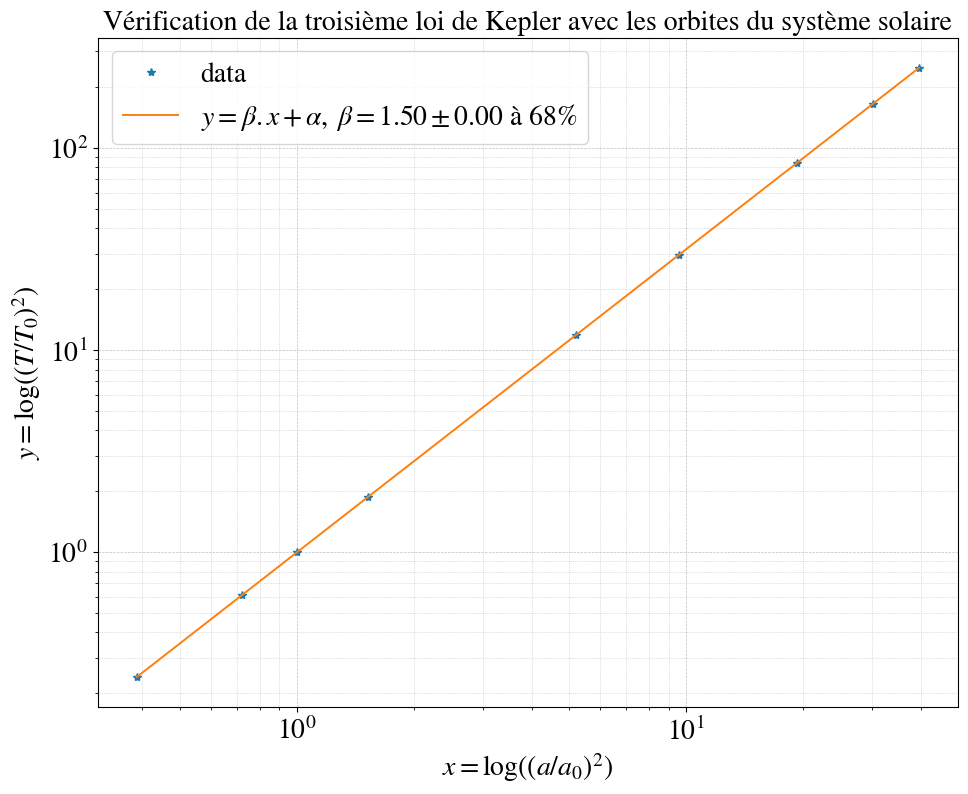

Python code for this plot:
#coding: utf-8
"""
Created on 14/05/2025
Domaine : Mécanique
Sous-Domaine : Mécanique MPSI
Chapitre : Gravitation
Appellation : 3eme loi de Kepler et régression linéaire
@author: Antonin
"""
#-Clean Workspace
#from IPython import get_ipython
#get_ipython().magic('reset -sf')
#
#-Import libraries
import numpy as np
import scipy
# import scipy.interpolate as spinterp
#
#-Plot figures
import matplotlib as mpl
import matplotlib.pyplot as plt
plt.close('all')
# mpl.rcParams['font.family'] = 'sans-serif'
mpl.rcParams['font.family'] = 'STIXGeneral'
# mpl.rcParams['font.sans-serif'] = 'Arial'
mpl.rcParams['mathtext.fontset'] = 'stix'
mpl.rcParams['grid.linestyle'] = '--'
mpl.rcParams['figure.dpi'] = 110
# mpl.rcParams['axes.grid'] = True
# mpl.rcParams['axes.grid.axis'] = 'both'
# mpl.rcParams['axes.grid.which'] = 'minor'
mpl.rcParams['axes.labelsize'] = 20
mpl.rcParams['axes.titlesize'] = 20
mpl.rcParams['figure.subplot.hspace']=  0.6
mpl.rcParams['lines.linewidth']  = 1.4
mpl.rcParams['legend.fontsize'] = 20
mpl.rcParams['ytick.labelsize'] = 20
mpl.rcParams['xtick.labelsize'] = 20
mpl.rcParams['figure.figsize'] = 1.5*7.4, 1.5*5.8
from mpl_toolkits.mplot3d import Axes3D
#
nf = 0 #index for figures
"""Show linearity"""
vec_T = np.array([0.241, 0.615,1.000,1.880,11.85,29.47,84.29,164.78,247.80])
vec_a = np.array([0.387,0.723,1.000,1.523,5.202,9.554,19.218,30.109,39.60])
nf = nf + 1
plt.figure(nf)
plt.loglog(vec_a,vec_T,'*')
plt.xlabel("$x=\log((a/a_0)^2)$")
plt.ylabel("$y=\log((T/T_0)^2)$")
ax = plt.subplot()
ax.grid(which='major', color='silver', linewidth=0.5)
ax.grid(which='minor', color='silver', linestyle=':', linewidth=0.5)
ax.minorticks_on()
plt.show()
#
"""Linear Regression"""
#
vec_x = np.log10(vec_a/1)# a en u.a.
vec_y = np.log10(vec_T/1)# T en u.a.
reg = scipy.stats.linregress(vec_x,vec_y)
A_estim = float(reg.intercept)
print(A_estim)
B_estim = float(reg.slope)
print(B_estim)
r = float(reg.rvalue)
print(r)
#
"""Statistics general"""
#
m_y = np.mean(vec_y)
m_x = np.mean(vec_x)
s_yy = np.sum((vec_y - m_y)**2)
s_xx = np.sum((vec_x - m_x)**2)
df = np.size(vec_T) - 2
df = int(df)
#
P = 95/100 #probability for the student coefficient
alpha = 1 - P
df = 7 #number of degrees of freedom
p = 1 - alpha/2 #order of the quantile
qt = scipy.special.stdtrit(df,p,out=None) #student quantile corresponding to the student coefficient
qt = float(qt)
#
"""Statistics for Beta"""
s_Bestimator = np.sqrt((1-r**2)/df)*(s_yy/s_xx)**0.5
#-Compare with the direct calculation given by scipy.stats.linregress.stderr 
s_Bestimator_scipy = reg.stderr
diff = s_Bestimator - s_Bestimator_scipy
print(diff)
#
Delta_beta = qt * s_Bestimator
print(Delta_beta)
#
"""Statistics for alpha"""
N=7
s_Aestimator = np.sqrt((1-r**2)/df)*np.sqrt(s_yy*(1/N + m_x**2/s_xx))
#
Delta_alpha = qt * s_Aestimator
print(Delta_alpha)
#
"""Statistics for Co"""
#
M_sun = 1.98892*10**30 #kg
Delta_M_sun = 8.8*10**-5 * M_sun #
#
a_0 = 149597870700 #m
T_0 = 365.25636042*24*3600 #s
Co = 4*np.pi**2/M_sun
Co = Co * a_0**3/T_0**2
#
Delta_Co = Co * Delta_M_sun/M_sun
#
"""Incertitude sur G"""
Delta_G = (10**(-2*A_estim/1) * Delta_Co)**2
Delta_G = Delta_G + (((-2/1)*Co*np.log(10))**2 * 10**(-2*(-2/1)*A_estim) * Delta_alpha)**2
Delta_G = Delta_G**0.5
print(Delta_G)
#
G = Co * 10**(-2*A_estim)
print(G)
"""Plot linear regression"""
vec_linR = 10**A_estim * vec_a**B_estim
plt.loglog(vec_a,vec_linR)
plt.title("Vérification de la troisième loi de Kepler avec les orbites du système solaire")
plt.legend(["data", "$y=\\beta.x+\\alpha,\\; \\beta=%.2f \\pm %.2f$ à $68\\%%$" % (B_estim, Delta_beta)])